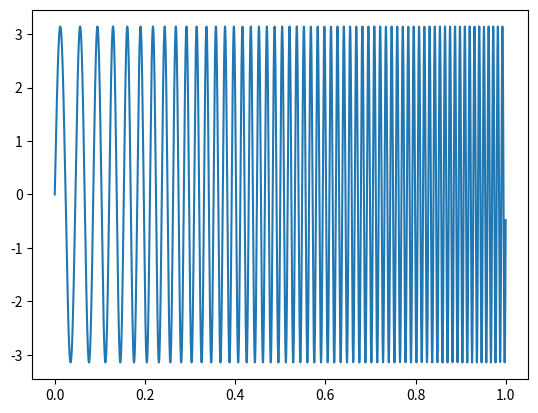
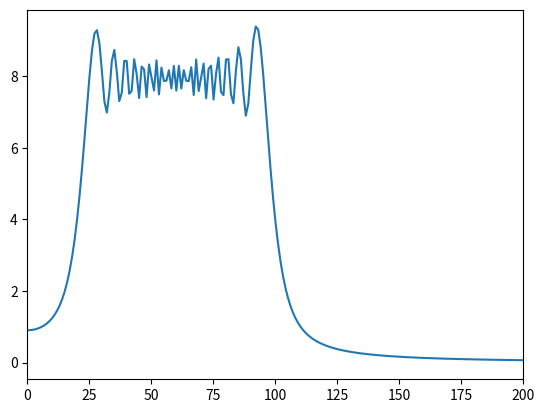

Generate these figures, in order, with matplotlib:
'''Module for generating excitation signals'''

import numpy as np

#For robustness in the presence of spectral modifications, the frame rate should be morre than twice the highest main-lob frequency

SAMPLING_FREQUENCY = 1e6
DRIVE_FREQUENCY = 1e6
DAC_CLOCK = 12e6

ADC_CLOCK = 150e6 / 4
ADC_RATE  = ADC_CLOCK / 23

LUT_SIZE = 2**16 - 1

# 1.2us
DRIVE_BANDWIDTH = 20e3
DAC_RATE = 150e6 / (11 + 2) / 12
SAMPLE_PER_CYCLE = DAC_RATE // 20e3

# drive conditions that produce the maximum amplitude signal
BIAS = 0.82
UNITY_AMPLITUDE = 0.1

def random_phase_multisine(N, P=1, gain=1, fs=1, process=None):
    '''
        N: number of "time samples" in one signal period

        P: number of time domain periods to generate

        With a normalized amplitude spectrum, the DFT coefficient magnitudes U(k*fs/N) are scaled by 1/sqrt(N)
        U(k*fs/N) are uniformley bounded with a finite number of discontinuities on [0, fs/2].
        Further, the clock frequency fs is independent of N.

        Phase mean drawn from the random process must = 0
    '''

    # spectral resolution = 2*pi / N

    # F is the number of unique spectral lines between [0, fs/2)
    if process is None:
        process = np.random.default_rng()

    # N is even
    # results in N2 number of "distinct" spectral lines, but we later set dc component to 0
    N2 = N // 2
    # sample positive frequencies up to fs, skipping dc
    k = process.integers(low=1, high=N, size=N2-1)
    print(len(k))

    # signal is real, so its spectrum is hermitian
    # negative frequencies are conjugate symmetric
    # magnitude is even while the phase is odd
    positive_spectrum = np.exp(1j * 2 * np.pi * k / N)
    negative_spectrum = np.flip(positive_spectrum)
    # create oscillator bank with dc value U[0] = 0
    print(len(positive_spectrum))
    U = np.array([0] + list(positive_spectrum) + [0] + list(np.conj(negative_spectrum)), dtype=np.complex128)
    print(len(U))

    # extract the continuous time domain signal corresponding to the constructed fourier series (hermitian spectrum)
    # norm of "ortho" applies a 1/sqrt(N) scaling, as desired
    u = np.fft.ifft(U, norm="ortho")
    return u, U

def normalized_periodic_noise(N, normalized=True, fs=1, process=None):
    '''
    Amplitudes U(k*fs/N) and phases are the realization of independent random processes (jointly and over k).

    with normalization, the clock frequency fs is independent of N.
    '''
    pass


def zippered_multisine():
    ''' Input signals are chosen such that each input contains F excited frequencies
        at an interleaved frequency grid'''
    pass


def orthogonal_multisine():
    '''Does not require the number of inputs to be a power of two'''
    pass


def hadamard_multisine():
    '''Requires number of inputs to be a power of two'''
    pass


def hadamard_matrix():
    ''' Square orthogonal matrix '''
    pass


def frf_uncertainty(G0, varY, varU, sY0Y0, SU0U0, SY0U0, varYU):
    ''' The uncertainty is inverrsely proportional to the total power of the excitation signal and also to the shape of its power spectrum '''
    pass

def crest_factor(sig: list[float]) -> float:
    crest = len(sig)
    return crest


def oscillator_bank(N, freqs, amps, process=None)->list[float]:
    k = np.arange(N)
    harmonics = len(freqs)
    oscillators = [amp * np.sin(np.pi * freq * k) for freq, amp in zip(freqs, amps)]
    return np.sum(np.array(oscillators), axis=0)


def swept_sine(f1: float, f2: float, Ts: float=1) -> None:
    ''' f1, f2, in Hertz
        TS in seconds
    '''

    # f0 is the minimum resolution
    f0 = 1 / Ts
    #assert f1 < fc and f2 < fc
    k1 = int(np.round(f1 / f0))
    k2 = int(np.round(f2 / f0))

    # k1 and k2 must be positive ints and > 1, otherwise the frequency resolution is not enough within the given time window
    # k2 > k1
    assert k1 > 1 and k2 > 1
    assert k2 > k1

    a = np.pi * (k2 - k1) * f0**2
    b = 2 * np.pi * k1 * f0

    # TODO: how many points are required to avoid freq domain aliasing?
    print(k2 * f0 / np.pi)
    # np.pi / N 
    N = 4096
    n = np.linspace(0, Ts, N, endpoint=False)

    f1 = k1 * f0
    f2 = k2 * f0
    return n, np.sin((a * n + b) * n), (f1, f2)


def swept_sine_example():
    t, sig, freqs = swept_sine(20, 100, Ts=1)
    sig = sig * np.pi
    print(freqs)

    smoother = 1
    ffted = np.fft.rfft(sig, len(sig) * smoother, norm='ortho') / np.sqrt(2)
    print(np.amax(np.abs(ffted)))
    print(np.sqrt(np.amax(np.abs(ffted))))
    plt.plot(t, sig)
    plt.figure()
    plt.plot(np.linspace(0, len(ffted) / smoother, len(ffted)), np.abs(ffted))
    plt.xlim(0, 200)

if __name__ == "__main__":
    import matplotlib.pyplot as plt
    t, sig, freqs = swept_sine(20, 100, Ts=1)
    sig = sig * np.pi
    print(freqs)

    smoother = 1
    ffted = np.fft.rfft(sig, len(sig) * smoother, norm='ortho') / np.sqrt(2)
    print(np.amax(np.abs(ffted)))
    print(np.sqrt(np.amax(np.abs(ffted))))
    plt.plot(t, sig)
    plt.figure()
    plt.plot(np.linspace(0, len(ffted) / smoother, len(ffted)), np.abs(ffted))
    plt.xlim(0, 200)
